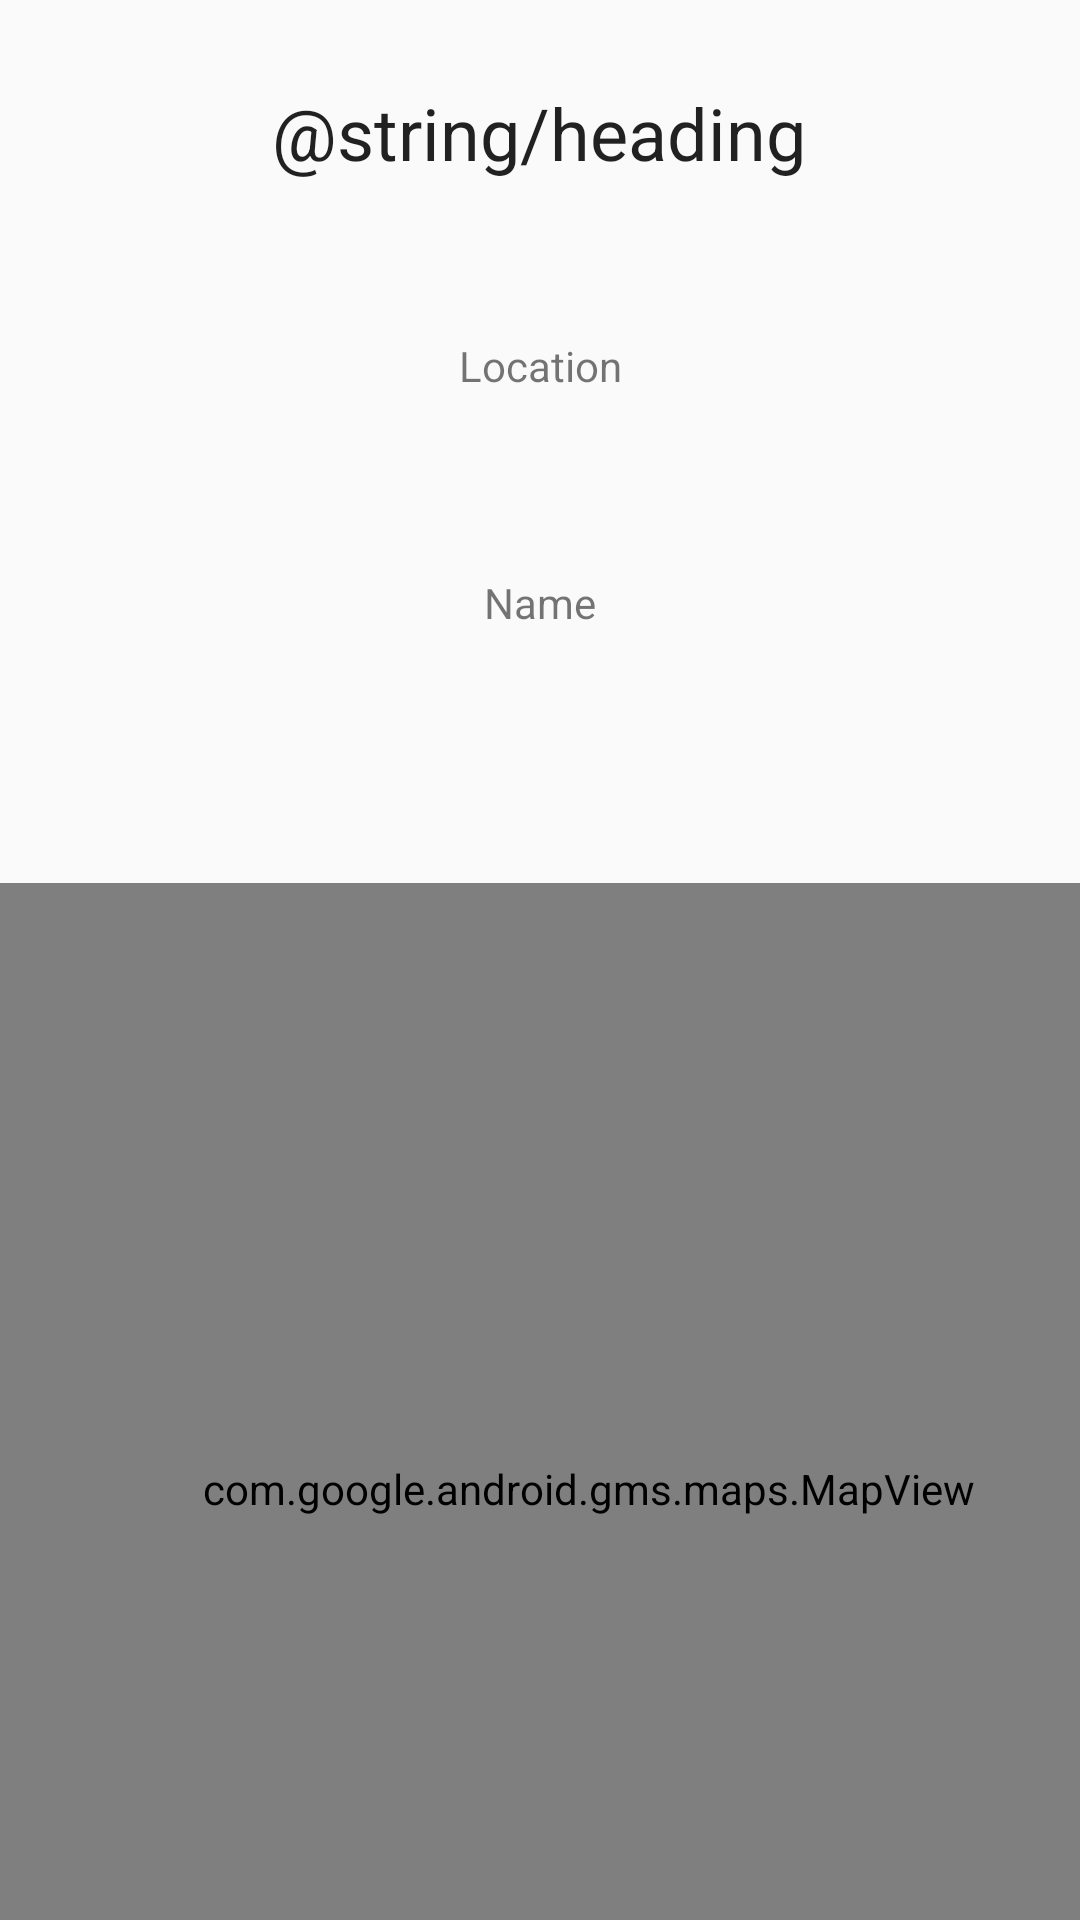

Produce the Android XML layout that renders to this screen, including the resource entries it uses.
<!-- AndroidManifest.xml: application theme AppTheme -->
<!-- res/layout/activity_map.xml -->
<?xml version="1.0" encoding="utf-8"?>
<androidx.constraintlayout.widget.ConstraintLayout xmlns:android="http://schemas.android.com/apk/res/android"
    xmlns:app="http://schemas.android.com/apk/res-auto"
    xmlns:tools="http://schemas.android.com/tools"
    android:layout_width="match_parent"
    android:layout_height="match_parent"
    tools:context=".Map">
<TextView
    android:id="@+id/head"
    style="@style/head"

    android:layout_marginTop="28dp"
    app:layout_constraintEnd_toEndOf="parent"
    app:layout_constraintHorizontal_bias="0.498"
    app:layout_constraintStart_toStartOf="parent"
    app:layout_constraintTop_toTopOf="parent"/>

    <TextView
        android:id="@+id/textView5"
        android:layout_width="wrap_content"
        android:layout_height="wrap_content"
        android:layout_marginTop="52dp"
        android:text="Location"
        app:layout_constraintEnd_toEndOf="parent"
        app:layout_constraintStart_toStartOf="parent"
        app:layout_constraintTop_toBottomOf="@+id/head" />

    <TextView
        android:id="@+id/textView9"
        android:layout_width="wrap_content"
        android:layout_height="wrap_content"
        android:layout_marginTop="60dp"
        android:text="Name"
        app:layout_constraintEnd_toEndOf="parent"
        app:layout_constraintStart_toStartOf="parent"
        app:layout_constraintTop_toBottomOf="@+id/textView5" />

    <com.google.android.gms.maps.MapView
        android:id="@+id/mapView"
        android:layout_width="392dp"
        android:layout_height="404dp"
        android:layout_marginTop="84dp"
        app:layout_constraintEnd_toEndOf="parent"
        app:layout_constraintHorizontal_bias="0.0"
        app:layout_constraintStart_toStartOf="parent"
        app:layout_constraintTop_toBottomOf="@+id/textView9" />

</androidx.constraintlayout.widget.ConstraintLayout>
<!-- resources referenced by this layout -->
<resources>
  <style name="head">
  
      <item name="android:textAppearance">@style/TextAppearance.AppCompat.Large</item>
      <item name="android:layout_width">wrap_content</item>
      <item name="android:layout_height">wrap_content</item>
      <item name="android:textSize">24sp</item>
      <item name="android:layout_marginTop">28dp</item>
      <item name="layout_constraintEnd_toEndOf">parent</item>
      <item name="layout_constraintHorizontal_bias">0.498</item>
      <item name="layout_constraintStart_toStartOf">parent</item>
      <item name="layout_constraintTop_toTopOf">parent</item>
      <item name="android:text">@string/heading</item>
  
  </style>
  <style name="AppTheme" parent="Theme.AppCompat.Light.DarkActionBar">
          
          <item name="colorPrimary">@color/colorPrimary</item>
          <item name="colorPrimaryDark">@color/colorPrimaryDark</item>
          <item name="colorAccent">@color/colorAccent</item>
      </style>
  <color name="colorPrimary">#6200EE</color>
  <color name="colorPrimaryDark">#3700B3</color>
  <color name="colorAccent">#03DAC5</color>
</resources>
